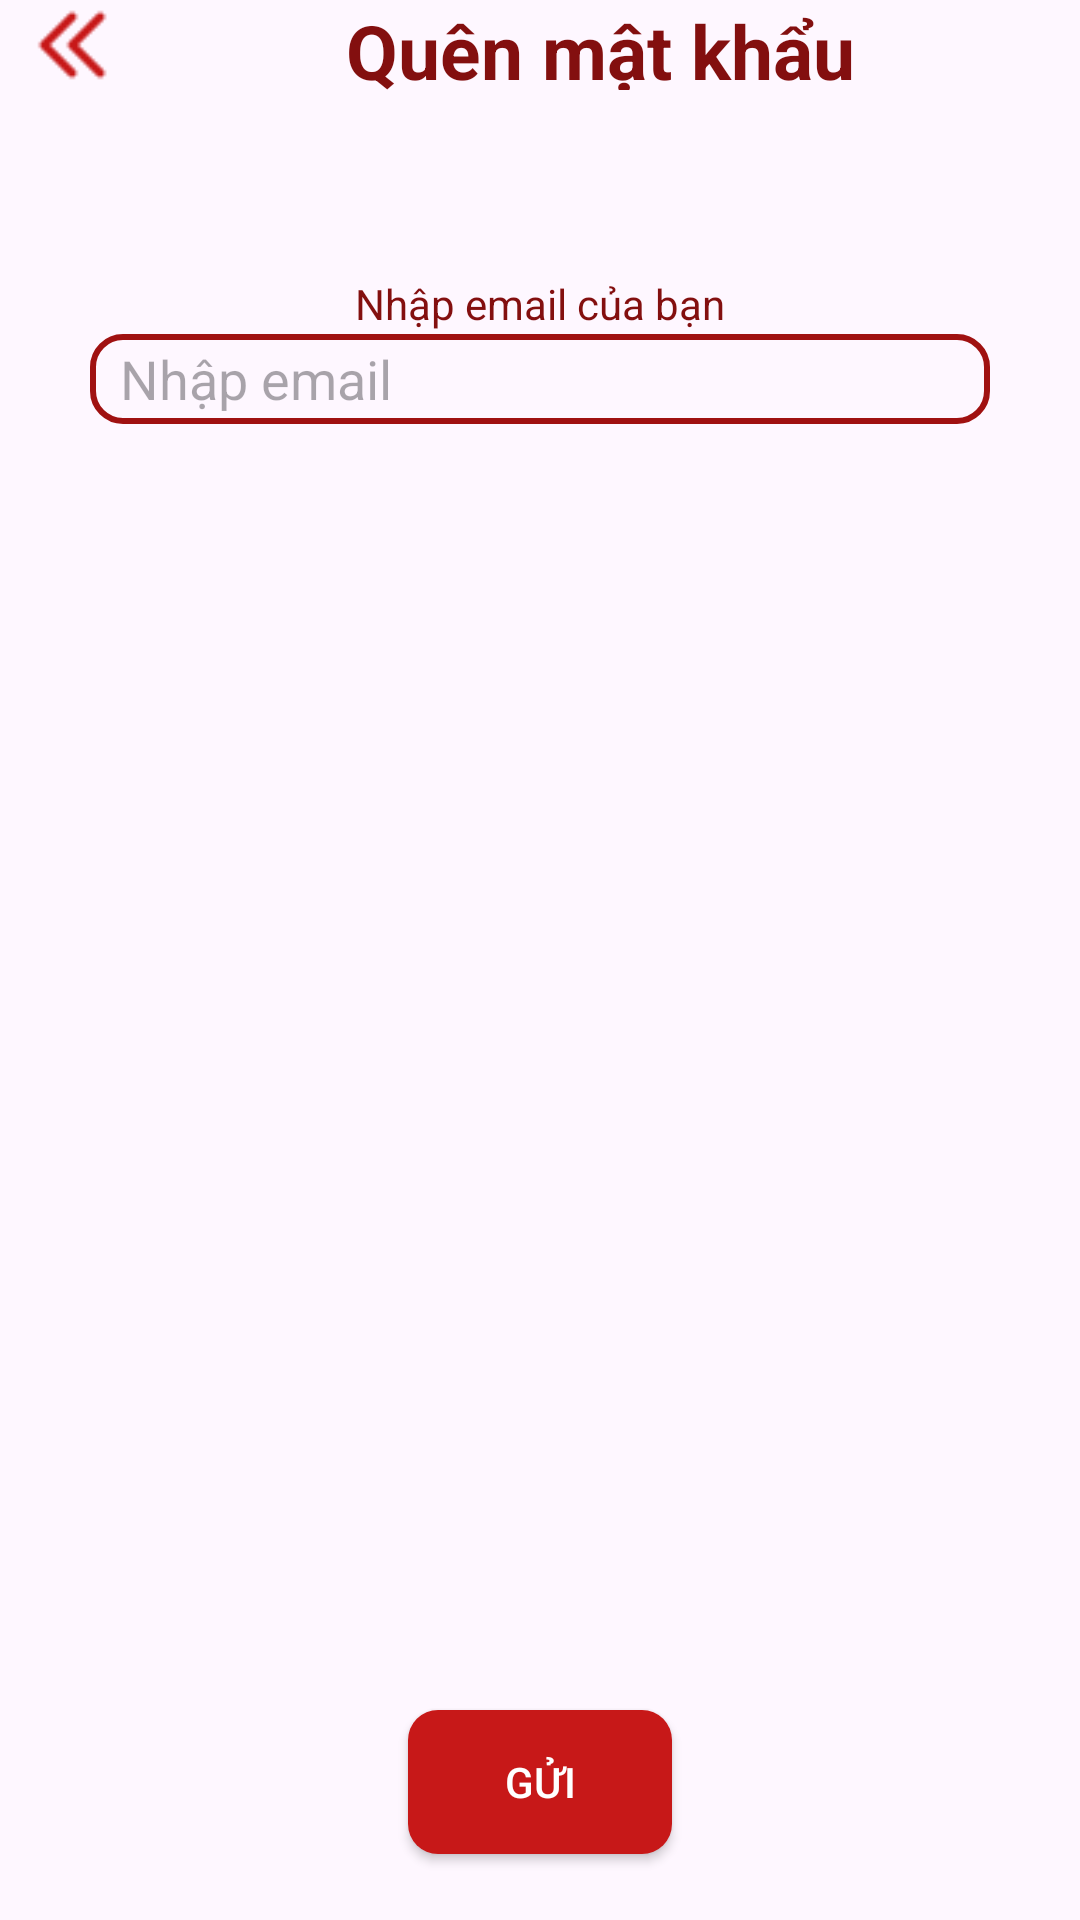

Here is an Android app screen rendered from its layout file. Give the layout XML and the strings, colors and styles it references.
<!-- AndroidManifest.xml: application theme Theme.ChuyenDe -->
<!-- res/layout/forgot_password.xml -->
<?xml version="1.0" encoding="utf-8"?>
<LinearLayout xmlns:android="http://schemas.android.com/apk/res/android"
    android:layout_width="match_parent"
    android:layout_height="match_parent"
    android:orientation="vertical"
    android:gravity="center"
    xmlns:tools="http://schemas.android.com/tools"
    tools:context=".activities.login_forgot.ForgotPassword">
    <LinearLayout
        android:layout_width="match_parent"
        android:layout_height="0dp"
        android:layout_weight="1"
        android:orientation="horizontal">
        <ImageView
            android:id="@+id/btnBack"
            android:layout_width="30dp"
            android:layout_height="30dp"
            android:background="@drawable/back"
            android:scaleType="fitXY"
            android:layout_gravity="start"
            android:layout_marginLeft="10dp"/>
        <TextView
            android:layout_width="match_parent"
            android:layout_height="30dp"
            android:textSize="25sp"
            android:gravity="center"
            android:textStyle="bold"
            android:text="Quên mật khẩu"
            android:textColor="@color/textColorTitle" />
    </LinearLayout>

    <LinearLayout
        android:layout_width="match_parent"
        android:layout_height="0dp"
        android:layout_weight="5"
        android:orientation="vertical">

        <TextView
            android:layout_width="match_parent"
            android:layout_height="20dp"
            android:gravity="center"
            android:text="Nhập email của bạn"
            android:textColor="@color/textColorTitle" />

        <com.google.android.material.textfield.TextInputEditText
            android:id="@+id/edtNhapEmail"
            android:layout_width="match_parent"
            android:layout_height="30dp"
            android:hint="Nhập email"
            android:paddingHorizontal="10dp"
            android:layout_marginHorizontal="30dp"
            android:textSize="18sp"
            android:background="@drawable/border_edt"/>
    </LinearLayout>
    <LinearLayout
        android:layout_width="match_parent"
        android:layout_height="0dp"
        android:layout_weight="1"
        android:gravity="center">
        <androidx.appcompat.widget.AppCompatButton
            android:id="@+id/btnGui"
            android:layout_width="wrap_content"
            android:layout_height="wrap_content"
            android:background="@drawable/rounded_btn"
            android:text="Gửi"
            android:textColor="@color/textColor"/>
    </LinearLayout>

</LinearLayout>
<!-- resources referenced by this layout -->
<resources>
  <color name="textColor">#FFFFFFFF</color>
  <color name="textColorTitle">#830F0F</color>
  <!-- drawable back: png bitmap (drawable, 434 bytes) -->
  <!-- drawable border_edt (drawable) -->
  <?xml version="1.0" encoding="utf-8"?>
  <shape xmlns:android="http://schemas.android.com/apk/res/android"
      android:shape="rectangle">
      <stroke android:color="@color/borderEdt" android:width="2dp"/>
      <corners android:radius="10dp"/>
  </shape>
  <!-- drawable rounded_btn (drawable) -->
  <?xml version="1.0" encoding="utf-8"?>
  <shape xmlns:android="http://schemas.android.com/apk/res/android">
      <solid android:color="@color/backgroundColorBtn" />  
  
  
  
      <corners android:radius="10dp" />  
      
  
  
  
  
  
  
  </shape>
  <style name="Theme.ChuyenDe" parent="Base.Theme.ChuyenDe" />
  <color name="borderEdt">#A01111</color>
  <color name="backgroundColorBtn">#C71818</color>
  <style name="Base.Theme.ChuyenDe" parent="Theme.Material3.DayNight">
          
          
           <item name="windowNoTitle">true</item>
           <item name="windowActionBar">false</item>
           <item name="android:windowFullscreen">false</item>
      </style>
</resources>
